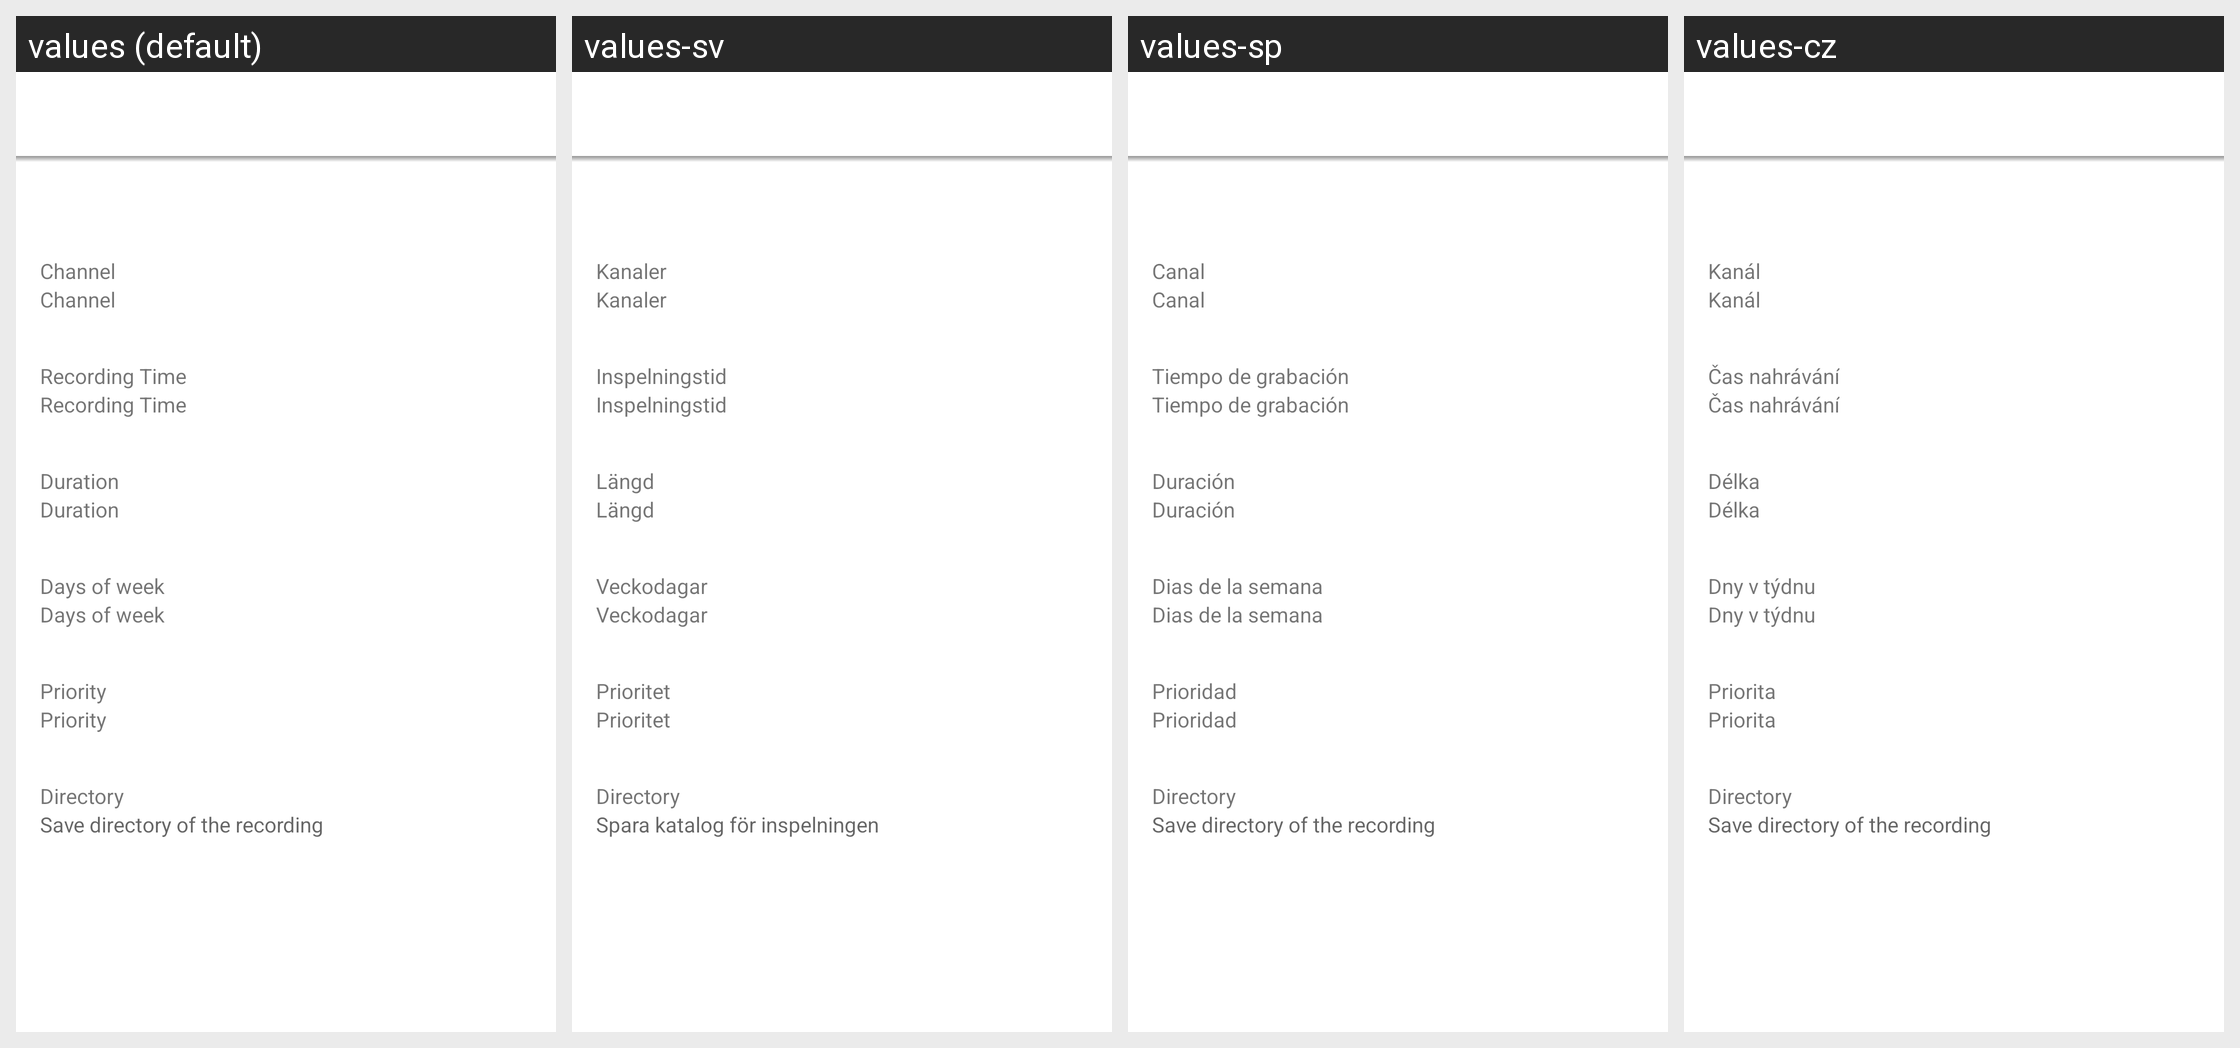

The same Android screen rendered under several of its app's locales, left to right. List the strings drawn on it with the default value and each locale's translation.
Android screen res/layout/fragment_timer_recording_details.xml rendered under 4 locales, left to right: values (default), values-sv, values-sp, values-cz. Device: Nexus 5 (rendered at 1080×1920; each locale shown at half size, 540×960, under a caption strip naming it); theme Theme.MaterialComponents.DayNight.NoActionBar.
Other locales in the repository, not shown: values-cs, values-de, values-es, values-fr, values-hu, values-it, values-nl, values-pl, values-sk.
Strings drawn on this screen, with the default value and each locale's value (text and hints the layout hard-codes, and strings that could not be matched under every locale, appear in the picture but are not listed):

channel
  values: Channel
  values-sv: Kanaler
  values-sp: Canal
  values-cz: Kanál

recording_time
  values: Recording Time
  values-sv: Inspelningstid
  values-sp: Tiempo de grabación
  values-cz: Čas nahrávání

duration
  values: Duration
  values-sv: Längd
  values-sp: Duración
  values-cz: Délka

days_of_week
  values: Days of week
  values-sv: Veckodagar
  values-sp: Dias de la semana
  values-cz: Dny v týdnu

priority
  values: Priority
  values-sv: Prioritet
  values-sp: Prioridad
  values-cz: Priorita

directory
  values: Directory
  values-sv: Directory
  values-sp: Directory  [not translated; the default value is used]
  values-cz: Directory  [not translated; the default value is used]

add_recording_directory
  values: Save directory of the recording
  values-sv: Spara katalog för inspelningen
  values-sp: Save directory of the recording  [not translated; the default value is used]
  values-cz: Save directory of the recording  [not translated; the default value is used]
